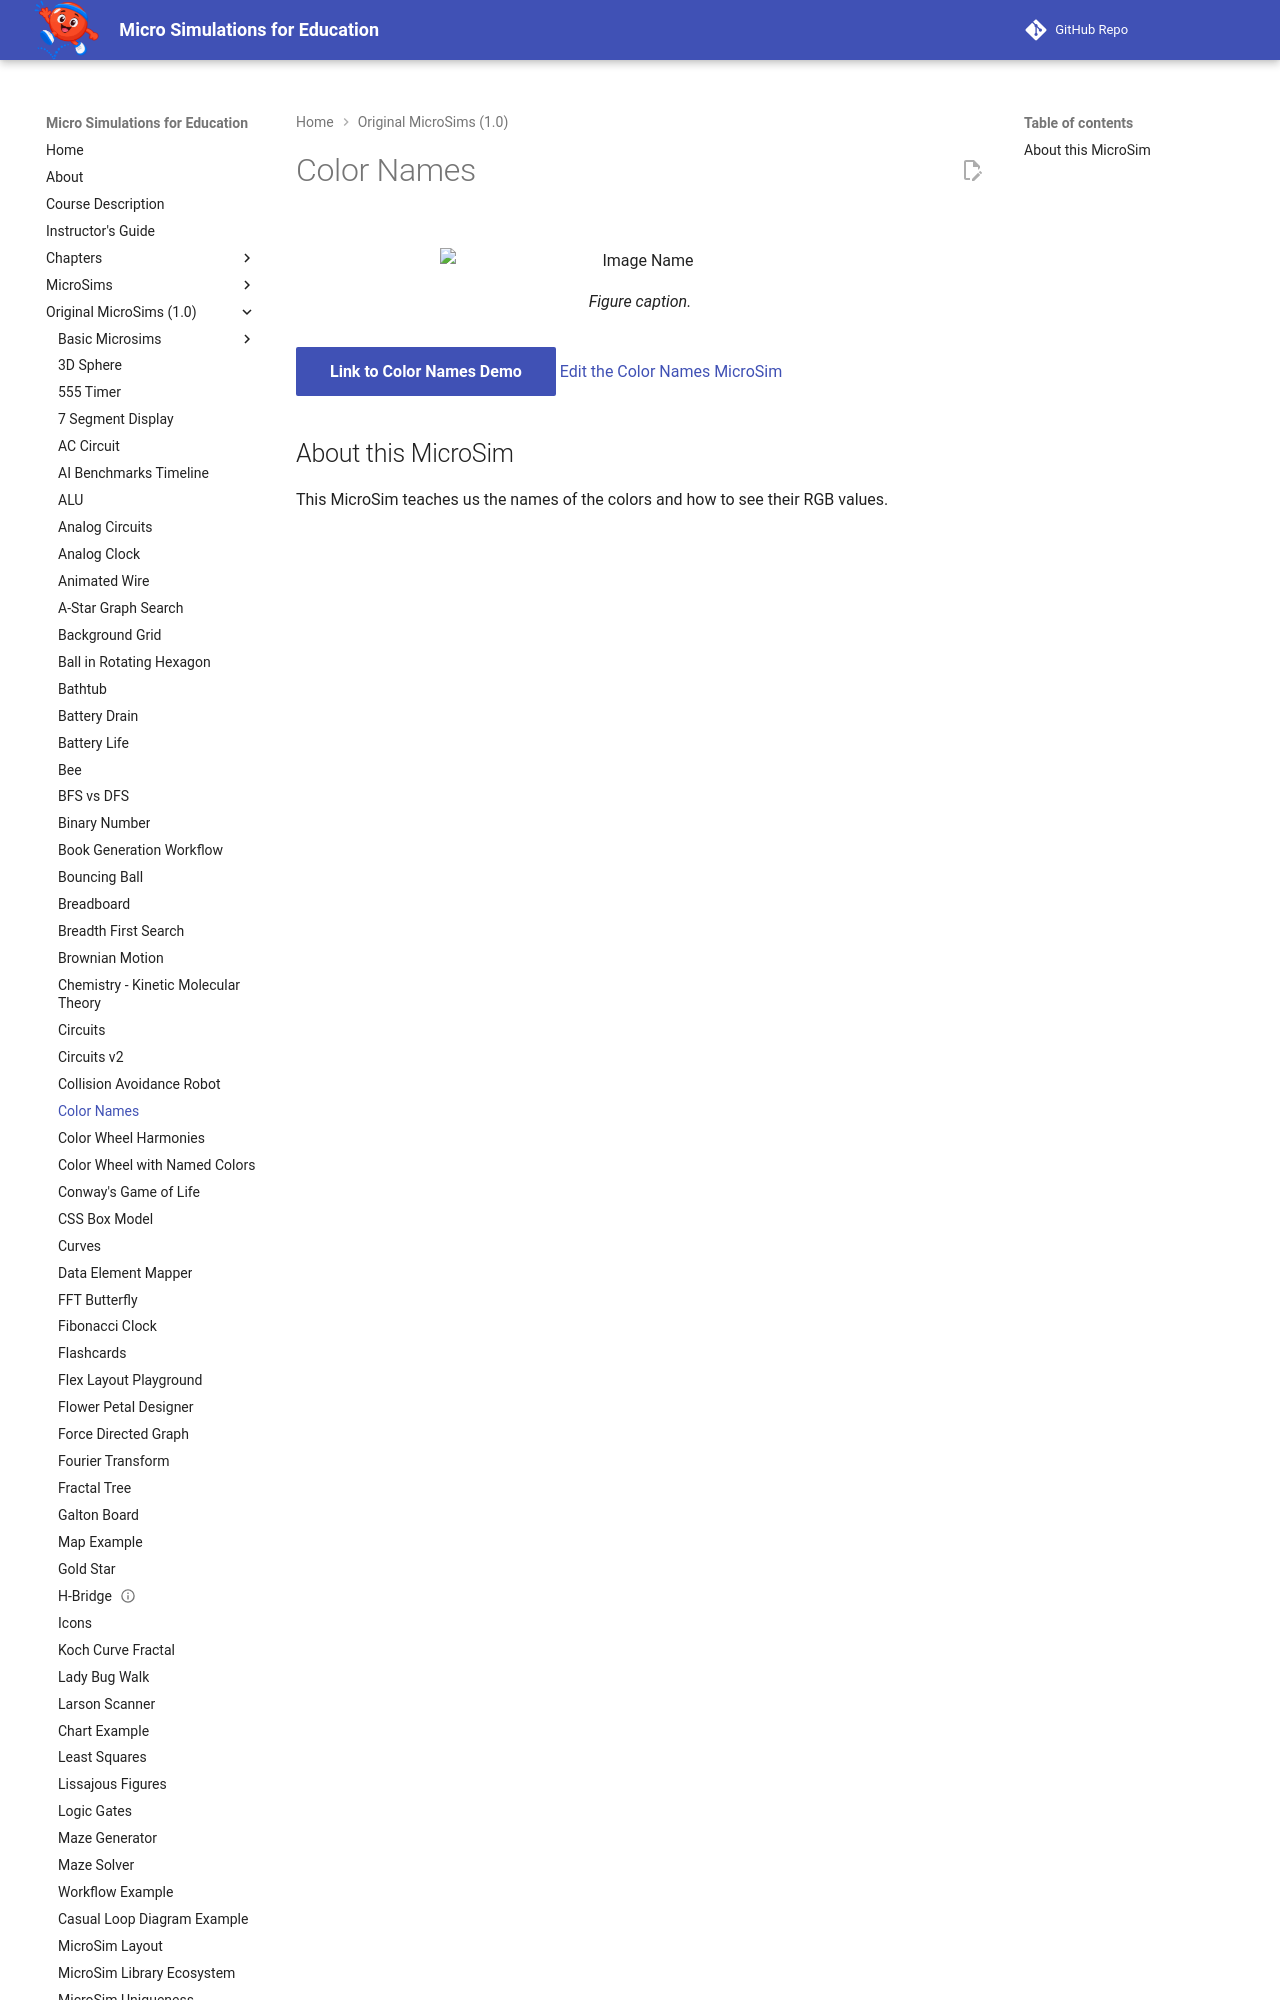

repository: dmccreary/microsims · page: microsims-old/color-names/index.html · generator: mkdocs

---
title: Color Names
description: This MicroSim teaches us the names of the colors and how to see their RGB values.
quality_score: 47
image: /microsims-old/color-names/color-names.png
og:image: /microsims-old/color-names/color-names.png
twitter:image: /microsims-old/color-names/color-names.png
social:
   cards: false
---
